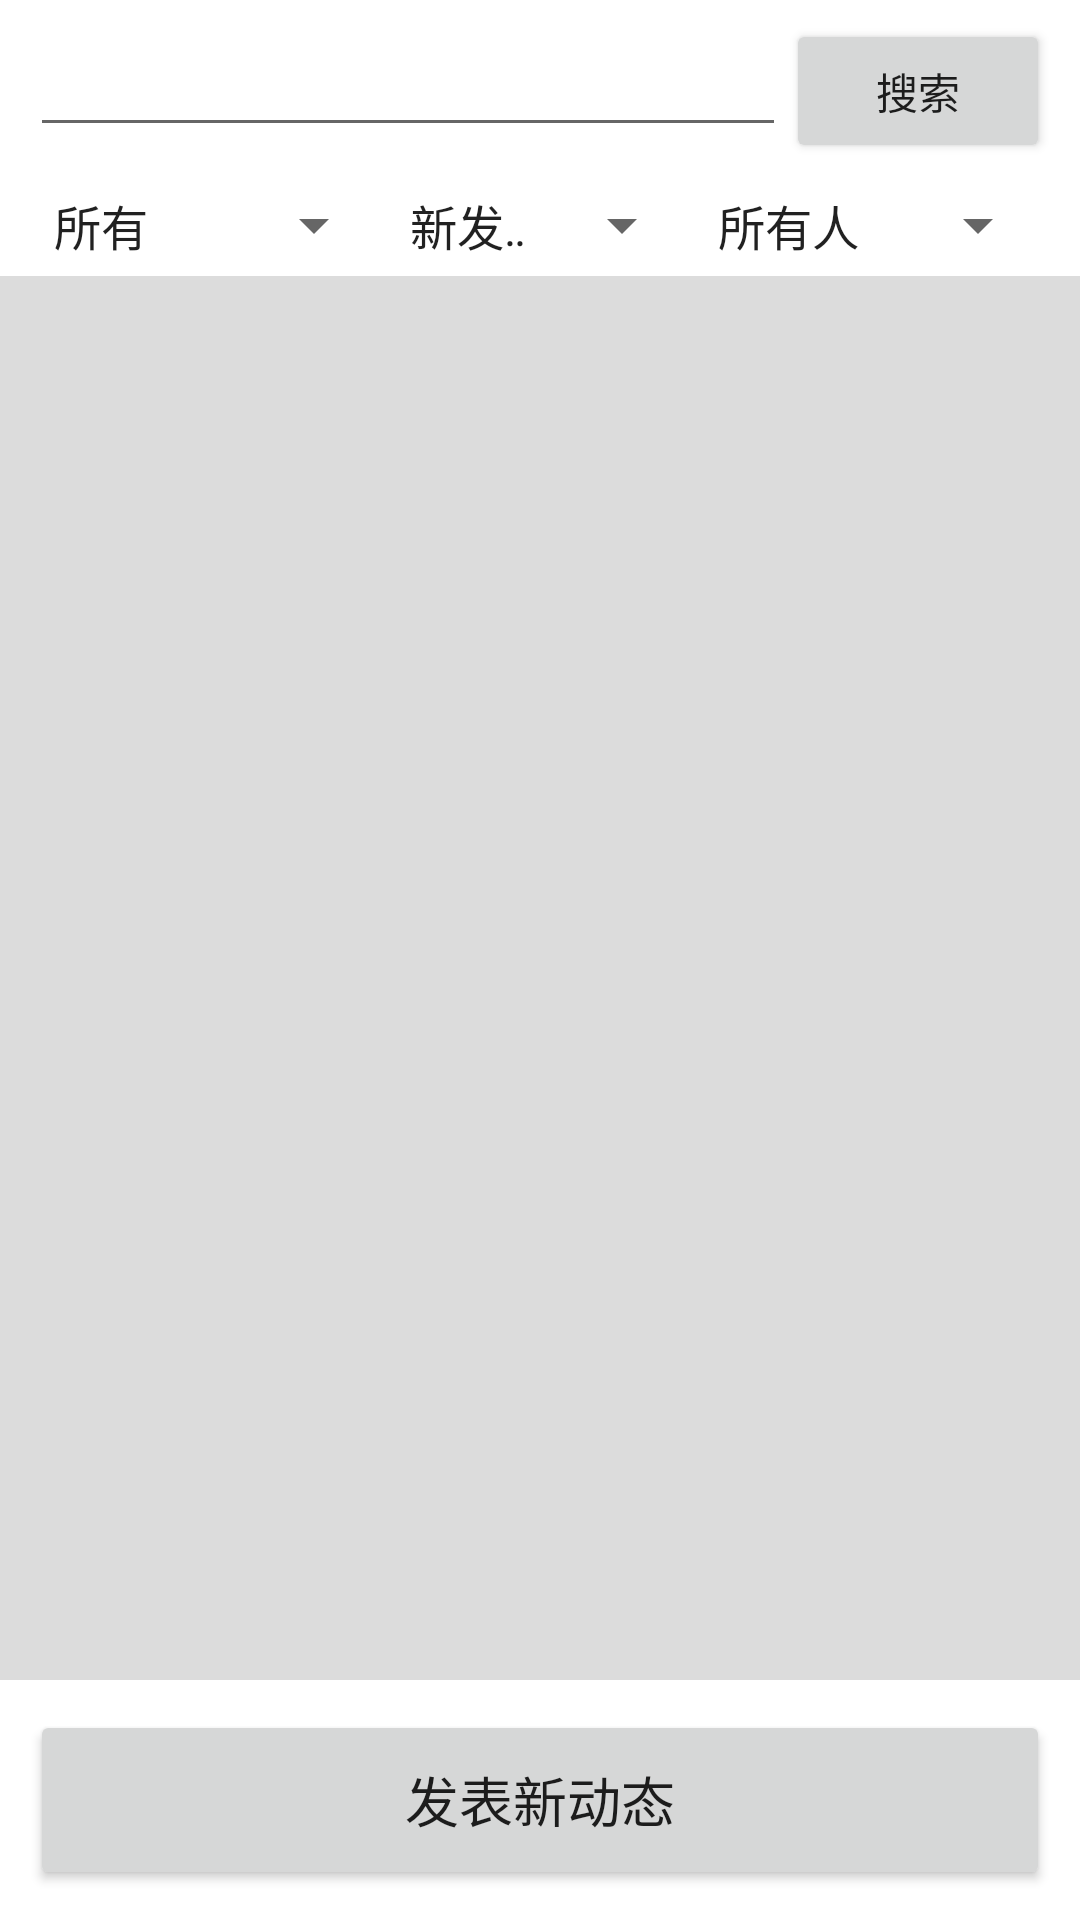

Write the Android layout XML for this screen, with the resource values it uses.
<!-- AndroidManifest.xml: application theme Theme.MyApplication -->
<!-- res/layout/fragment_shou_ye.xml -->
<?xml version="1.0" encoding="utf-8"?>
<LinearLayout xmlns:android="http://schemas.android.com/apk/res/android"
    xmlns:tools="http://schemas.android.com/tools"
    android:layout_width="match_parent"
    android:layout_height="match_parent"
    android:orientation="vertical"
    xmlns:app="http://schemas.android.com/apk/res-auto"
    tools:context=".ShouYeFragment">

    <LinearLayout
        android:layout_width="match_parent"
        android:layout_height="wrap_content"
        android:orientation="horizontal"
        android:layout_marginHorizontal="10dp"
        android:layout_marginVertical="5dp">

        <EditText
            android:id="@+id/edittext"
            android:layout_width="0dp"
            android:layout_weight="1"
            android:layout_height="wrap_content"
            android:text=""
            android:textSize="20dp"/>

        <Button
            android:id="@+id/searchButton"
            android:layout_width="wrap_content"
            android:layout_height="wrap_content"
            android:text="搜索"/>

    </LinearLayout>



    <LinearLayout
        android:layout_width="match_parent"
        android:layout_height="wrap_content"
        android:orientation="horizontal"
        android:layout_marginHorizontal="10dp"
        android:layout_marginVertical="5dp">

        <Spinner
            android:id="@+id/gettag"
            android:layout_width="wrap_content"
            android:layout_height="wrap_content"
            android:layout_weight="1"
            android:entries="@array/searchtags"/>

        <Spinner
            android:id="@+id/order"
            android:layout_width="wrap_content"
            android:layout_height="wrap_content"
            android:layout_weight="1"
            android:entries="@array/searchorder"/>

        <Spinner
            android:id="@+id/follow"
            android:layout_width="wrap_content"
            android:layout_height="wrap_content"
            android:layout_weight="1"
            android:entries="@array/searchfollow"/>


    </LinearLayout>

    <androidx.recyclerview.widget.RecyclerView
        android:id="@+id/recyclerview"
        android:paddingHorizontal="10dp"
        android:paddingTop="10dp"
        android:layout_width="match_parent"
        android:layout_height="0dp"
        android:layout_weight="1"
        app:layout_constraintTop_toTopOf="parent"
        app:layout_constraintBottom_toTopOf="@id/newdongtai"
        android:background="@color/grey"/>

    <LinearLayout
        android:id="@+id/newdongtai"
        android:layout_width="match_parent"
        android:layout_height="80dp"
        app:layout_constraintBottom_toBottomOf="parent"
        android:padding="10dp">

        <Button
            android:id="@+id/newdongtaibutton"
            android:layout_width="match_parent"
            android:layout_height="match_parent"
            android:text="发表新动态"
            android:textSize="18dp"
            android:layout_weight="0"/>

    </LinearLayout>

</LinearLayout>
<!-- resources referenced by this layout -->
<resources>
  <string-array name="searchfollow">
          <item>所有人</item>
          <item>我的关注</item>
      </string-array>
  <string-array name="searchorder">
          <item>新发表</item>
          <item>回复多</item>
          <item>热度高</item>
          <item>收藏多</item>
      </string-array>
  <string-array name="searchtags">
          <item>所有</item>
          <item>校园资讯</item>
          <item>二手交易</item>
          <item>随手拍摄</item>
          <item>其他</item>
      </string-array>
  <color name="grey">#FFDCDCDC</color>
  <style name="Theme.MyApplication" parent="Theme.MaterialComponents.DayNight.DarkActionBar">
          
          <item name="colorPrimary">@color/button_blue</item>
          <item name="colorPrimaryVariant">@color/dark_blue</item>
          <item name="colorOnPrimary">@color/white</item>
          
          <item name="colorSecondary">@color/tint_blue</item>
          <item name="colorSecondaryVariant">@color/button_blue</item>
          <item name="colorOnSecondary">@color/black</item>
          
          <item name="android:statusBarColor">?attr/colorPrimaryVariant</item>
          
          <item name="windowActionBar">true</item>
      </style>
  <color name="button_blue">#FF3355FF</color>
  <color name="dark_blue">#FF0000FF</color>
  <color name="white">#FFFFFFFF</color>
  <color name="tint_blue">#FF88AAFF</color>
  <color name="black">#FF000000</color>
</resources>
